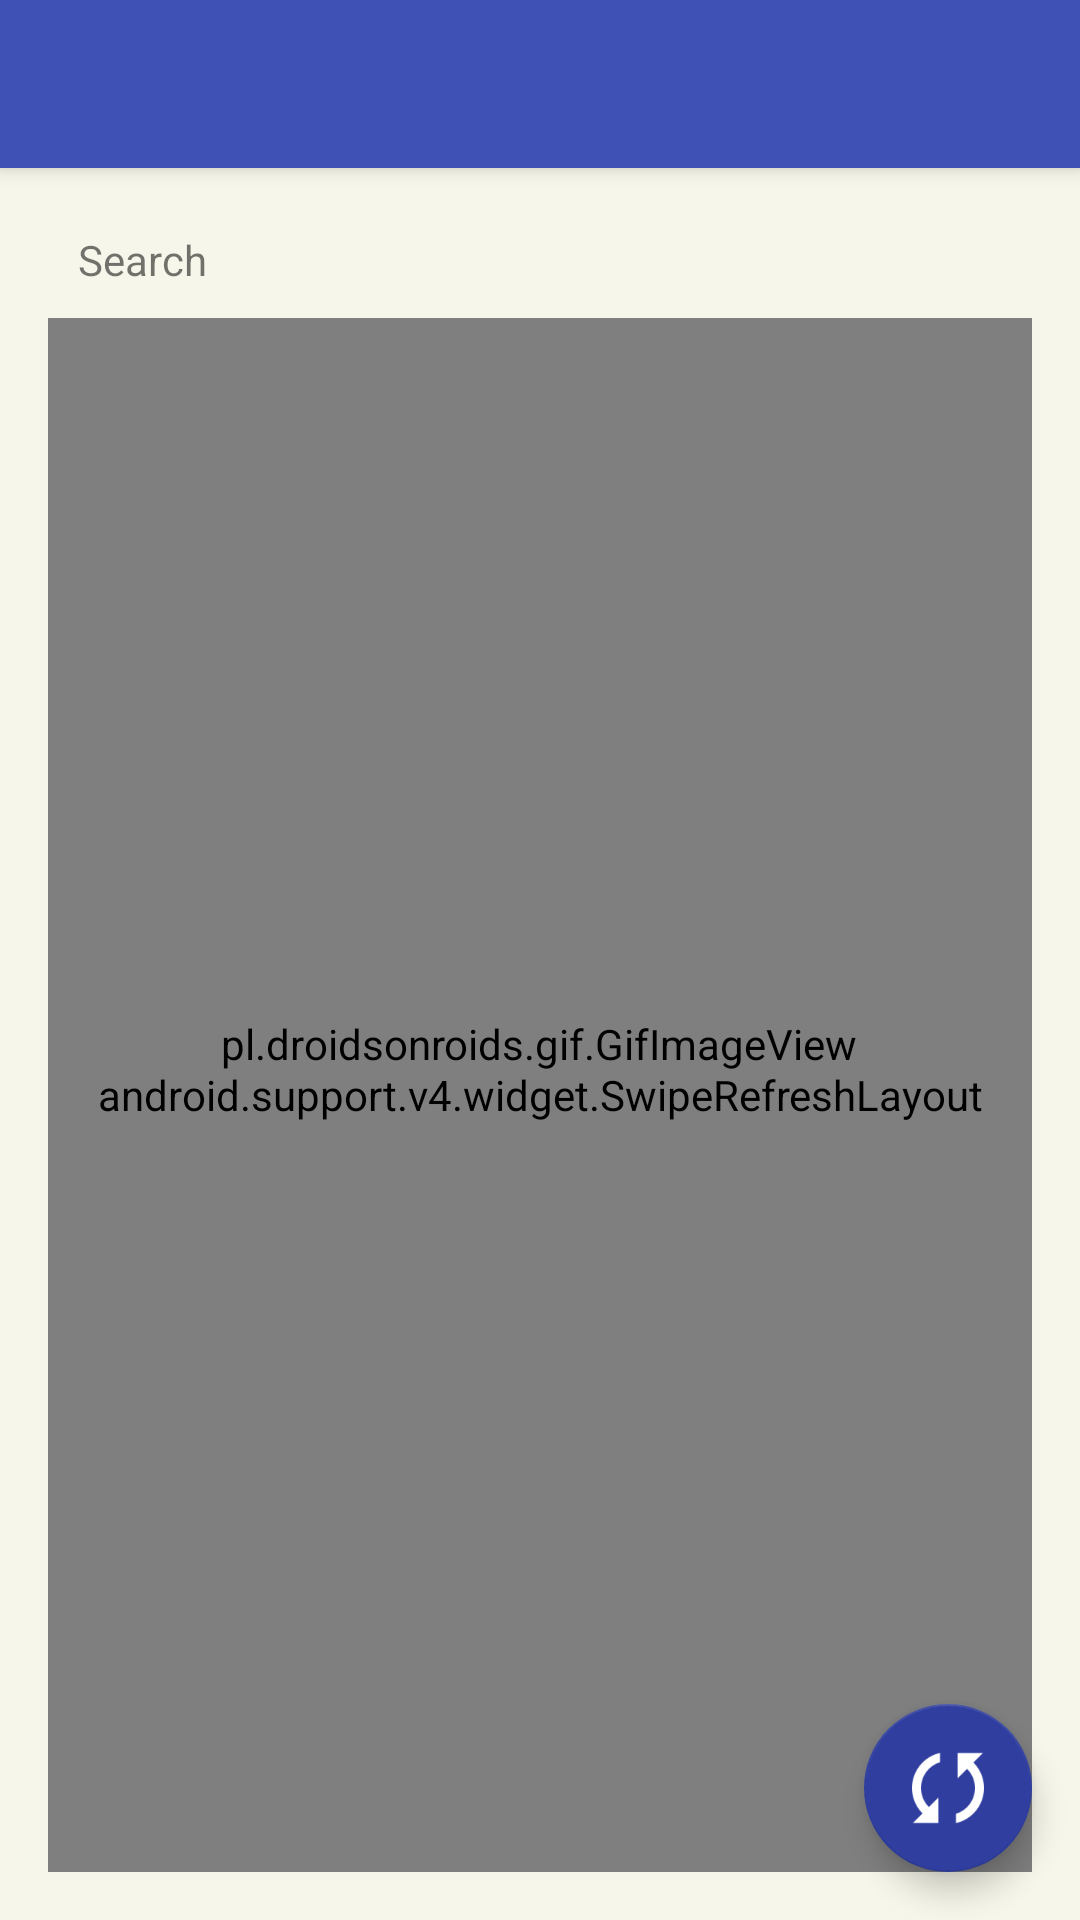

Produce the Android XML layout that renders to this screen, including the resource entries it uses.
<!-- AndroidManifest.xml: activity theme AppTheme.NoActionBar -->
<!-- res/layout/activity_search.xml -->
<?xml version="1.0" encoding="utf-8"?>
<android.support.v4.widget.DrawerLayout
    xmlns:android="http://schemas.android.com/apk/res/android"
    xmlns:app="http://schemas.android.com/apk/res-auto"
    xmlns:tools="http://schemas.android.com/tools"
    android:id="@+id/drawer_layout"
    android:layout_width="match_parent"
    android:layout_height="match_parent"
    android:fitsSystemWindows="true"
    tools:openDrawer="start">

    <android.support.design.widget.CoordinatorLayout
        xmlns:android="http://schemas.android.com/apk/res/android"
        xmlns:app="http://schemas.android.com/apk/res-auto"
        xmlns:tools="http://schemas.android.com/tools"
        android:layout_width="match_parent"
        android:layout_height="match_parent"
        android:fitsSystemWindows="true"
        tools:context="ua.com.intelligent_games.igrichelovekov.Activity.SearchActivity">

        <android.support.design.widget.AppBarLayout
            android:layout_height="wrap_content"
            android:layout_width="match_parent"
            android:theme="@style/AppTheme.AppBarOverlay">

            <android.support.v7.widget.Toolbar
                android:id="@+id/toolbar"
                android:layout_width="match_parent"
                android:layout_height="?attr/actionBarSize"
                android:background="?attr/colorPrimary"
                app:popupTheme="@style/AppTheme.PopupOverlay" />

        </android.support.design.widget.AppBarLayout>

        <include layout="@layout/content_search" />

        <android.support.design.widget.FloatingActionButton
            android:id="@+id/fab"
            android:layout_width="wrap_content"
            android:layout_height="wrap_content"
            android:layout_gravity="bottom|end"
            android:layout_margin="@dimen/fab_margin"
            android:src="@drawable/reload_white" />

    </android.support.design.widget.CoordinatorLayout>

    <android.support.design.widget.NavigationView
        android:id="@+id/nav_view"
        android:layout_width="wrap_content"
        android:layout_height="match_parent"
        android:layout_gravity="start"
        android:fitsSystemWindows="true"
        app:headerLayout="@layout/nav_header"
        app:menu="@menu/navbar_drawer" />

</android.support.v4.widget.DrawerLayout>
<!-- res/layout/content_search.xml (included above) -->
<?xml version="1.0" encoding="utf-8"?>
<FrameLayout xmlns:android="http://schemas.android.com/apk/res/android"
    xmlns:tools="http://schemas.android.com/tools"
    xmlns:app="http://schemas.android.com/apk/res-auto" android:layout_width="match_parent"
    android:layout_height="match_parent" android:paddingLeft="@dimen/activity_horizontal_margin"
    android:paddingRight="@dimen/activity_horizontal_margin"
    android:paddingTop="@dimen/activity_vertical_margin"
    android:paddingBottom="@dimen/activity_vertical_margin"
    app:layout_behavior="@string/appbar_scrolling_view_behavior"
    tools:context="ua.com.intelligent_games.igrichelovekov.Activity.MainActivity"
    android:background="#f7f6ea">

    <LinearLayout
        android:orientation="vertical"
        android:layout_width="match_parent"
        android:layout_height="match_parent"
        android:layout_gravity="center_horizontal|top">

        <TextView
            android:layout_width="match_parent"
            android:layout_height="wrap_content"
            android:text="Search"
            android:id="@+id/textQuery"
            android:layout_gravity="center_horizontal|top"
            android:background="@drawable/border"
            android:layout_marginBottom="5dp"
            android:padding="5dp"
            android:layout_marginLeft="5dp"
            android:layout_marginRight="5dp" />

        <android.support.v4.widget.SwipeRefreshLayout
            android:id="@+id/product_contentView"
            android:layout_width="match_parent"
            android:layout_height="match_parent">

            <android.support.v7.widget.RecyclerView
                android:id="@+id/product_scrollableview"
                android:layout_width="match_parent"
                android:layout_height="match_parent" />

        </android.support.v4.widget.SwipeRefreshLayout>
    </LinearLayout>

    <LinearLayout
        android:orientation="horizontal"
        android:layout_width="match_parent"
        android:layout_height="match_parent"
        android:gravity="center_vertical|center_horizontal"
        android:id="@+id/loader">

        <pl.droidsonroids.gif.GifImageView
            android:layout_width="wrap_content"
            android:layout_height="wrap_content"
            android:src="@drawable/loader2" />
    </LinearLayout>

</FrameLayout>
<!-- res/layout/nav_header.xml (included above) -->
<?xml version="1.0" encoding="utf-8"?>
<LinearLayout xmlns:android="http://schemas.android.com/apk/res/android"
    android:layout_width="match_parent" android:layout_height="@dimen/nav_header_height"
    android:background="@drawable/nav_header"
    android:theme="@style/ThemeOverlay.AppCompat.Dark" android:orientation="vertical"
    android:gravity="bottom">

    <LinearLayout
        android:orientation="vertical"
        android:layout_width="match_parent"
        android:layout_height="wrap_content"
        android:background="#303f9f"
        android:layout_marginBottom="15dp"
        android:paddingLeft="10dp"
        android:paddingRight="10dp"
        android:paddingTop="5dp"
        android:paddingBottom="5dp"
        android:alpha="0.8">

        <TextView
            android:layout_width="wrap_content"
            android:layout_height="wrap_content"
            android:text="@string/shop"
            android:id="@+id/textView2"
            android:textColor="#ffffff"
            android:textSize="24dp" />

        <TextView android:layout_width="wrap_content" android:layout_height="wrap_content"
            android:text="@string/slogan" android:id="@+id/textView"
            android:textColor="#ffffff"
            android:textSize="16dp"
            android:shadowColor="#ea1f1f1f" />
    </LinearLayout>

</LinearLayout>
<!-- resources referenced by this layout -->
<resources>
  <dimen name="activity_horizontal_margin">16dp</dimen>
  <dimen name="activity_vertical_margin">16dp</dimen>
  <dimen name="fab_margin">16dp</dimen>
  <dimen name="nav_header_height">160dp</dimen>
  <!-- drawable loader2: gif bitmap (drawable-nodpi, 12433 bytes) -->
  <!-- drawable nav_header: jpg bitmap (drawable-nodpi, 220000 bytes) -->
  <!-- drawable reload_white: png bitmap (drawable-hdpi, 1163 bytes) -->
  <string name="shop">Игры человеков ®</string>
  <string name="slogan">Игры, которые делают Человеков</string>
  <style name="AppTheme.AppBarOverlay" parent="ThemeOverlay.AppCompat.Dark.ActionBar" />
  <style name="AppTheme.PopupOverlay" parent="ThemeOverlay.AppCompat.Light" />
  <style name="AppTheme.NoActionBar">
          <item name="windowActionBar">false</item>
          <item name="windowNoTitle">true</item>
      </style>
</resources>
